Run: headless pygame with SDL's dummy video driver; simulated clock (each Clock.tick advances the game by its frame time, no real sleeping); random seed 0; keys injected as events and as key.get_pressed() state; mouse plan: one left click at the window centre at the start of phase 2, then a move to the lower-right quarter at the start of phase 3.
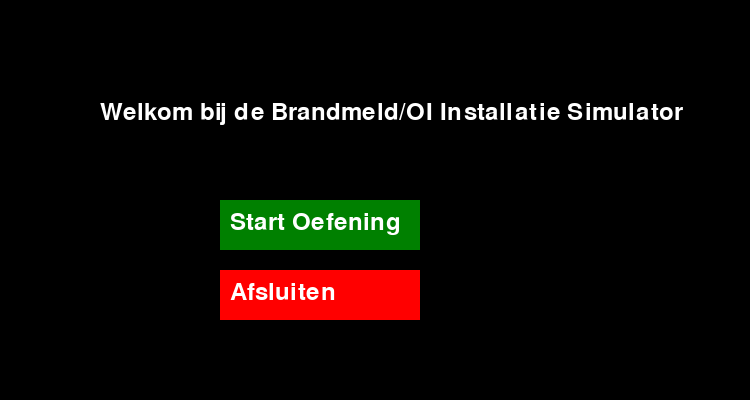
Frame 1 of 2 · flips 1–60 · no input
Frame 2 of 2 · flips 61–180 · clicked the window centre · tapped SPACE, RETURN · held RIGHT (→), D (game ended) · screen unchanged from frame 1, image omitted

The pygame program that drew these frames:

import pygame
from pygame.locals import *
from logging import *

logger = getLogger(__name__)


# Klasse voor de App
class App:
    def __init__(self):
        logger.debug("__init__ called.")
        self._running = True
        self._display_surf = None
        self.size = self.weight, self.height = 750, 400

    def on_init(self):
        logger.debug("on_init called.")
        pygame.init()
        self._display_surf = pygame.display.set_mode(self.size, pygame.HWSURFACE | pygame.DOUBLEBUF)
        pygame.display.set_caption("Brandmeld/OI Installatie")

    def draw_text(self, text, font, color, surface, x, y):
        textobj = font.render(text, 1, color)
        textrect = textobj.get_rect()
        textrect.topleft = (x, y)
        surface.blit(textobj, textrect)

    def draw_button(self, surface, x, y, width, height, color, text, font):
        pygame.draw.rect(surface, color, (x, y, width, height))
        self.draw_text(text, font, (255, 255, 255), surface, x + 10, y + 10)

    def on_event(self, event):
        logger.debug("on_event called.")
        if event.type == pygame.QUIT:
            self._running = False

    def on_loop(self):
        logger.debug("on_loop called.")
        pass

    def on_render(self):
        logger.debug("on_render called.")
        font = pygame.font.Font(None, 36)

        if self._running:
            # Teken startmenu
            self._display_surf.fill((0, 0, 0))  # Vul het scherm met zwart
            self.draw_text("Welkom bij de Brandmeld/OI Installatie Simulator", font, (255, 255, 255), self._display_surf,
                           100, 100)

            # Teken de startknop
            self.draw_button(self._display_surf, 220, 200, 200, 50, (0, 128, 0), "Start Oefening", font)
            self.draw_button(self._display_surf, 220, 270, 200, 50, (255, 0, 0), "Afsluiten", font)

        pygame.display.update()

    def on_cleanup(self):
        logger.debug("on_cleanup called.")
        pygame.quit()

    def on_execute(self):
        logger.debug("on_execute called.")
        self.on_init()

        while self._running:
            for event in pygame.event.get():
                self.on_event(event)
                if event.type == pygame.MOUSEBUTTONDOWN:
                    mouse_x, mouse_y = event.pos
                    if 220 <= mouse_x <= 420 and 200 <= mouse_y <= 250:  # Startknop
                        self._running = False  # Start de simulatie (gaat naar het hoofdprogramma)
                    elif 220 <= mouse_x <= 420 and 270 <= mouse_y <= 320:  # Afsluitknop
                        self._running = False  # Verlaat de applicatie

            self.on_loop()
            self.on_render()

        self.on_cleanup()


# Hoofdprogramma
if __name__ == "__main__":
    theApp = App()
    theApp.on_execute()
